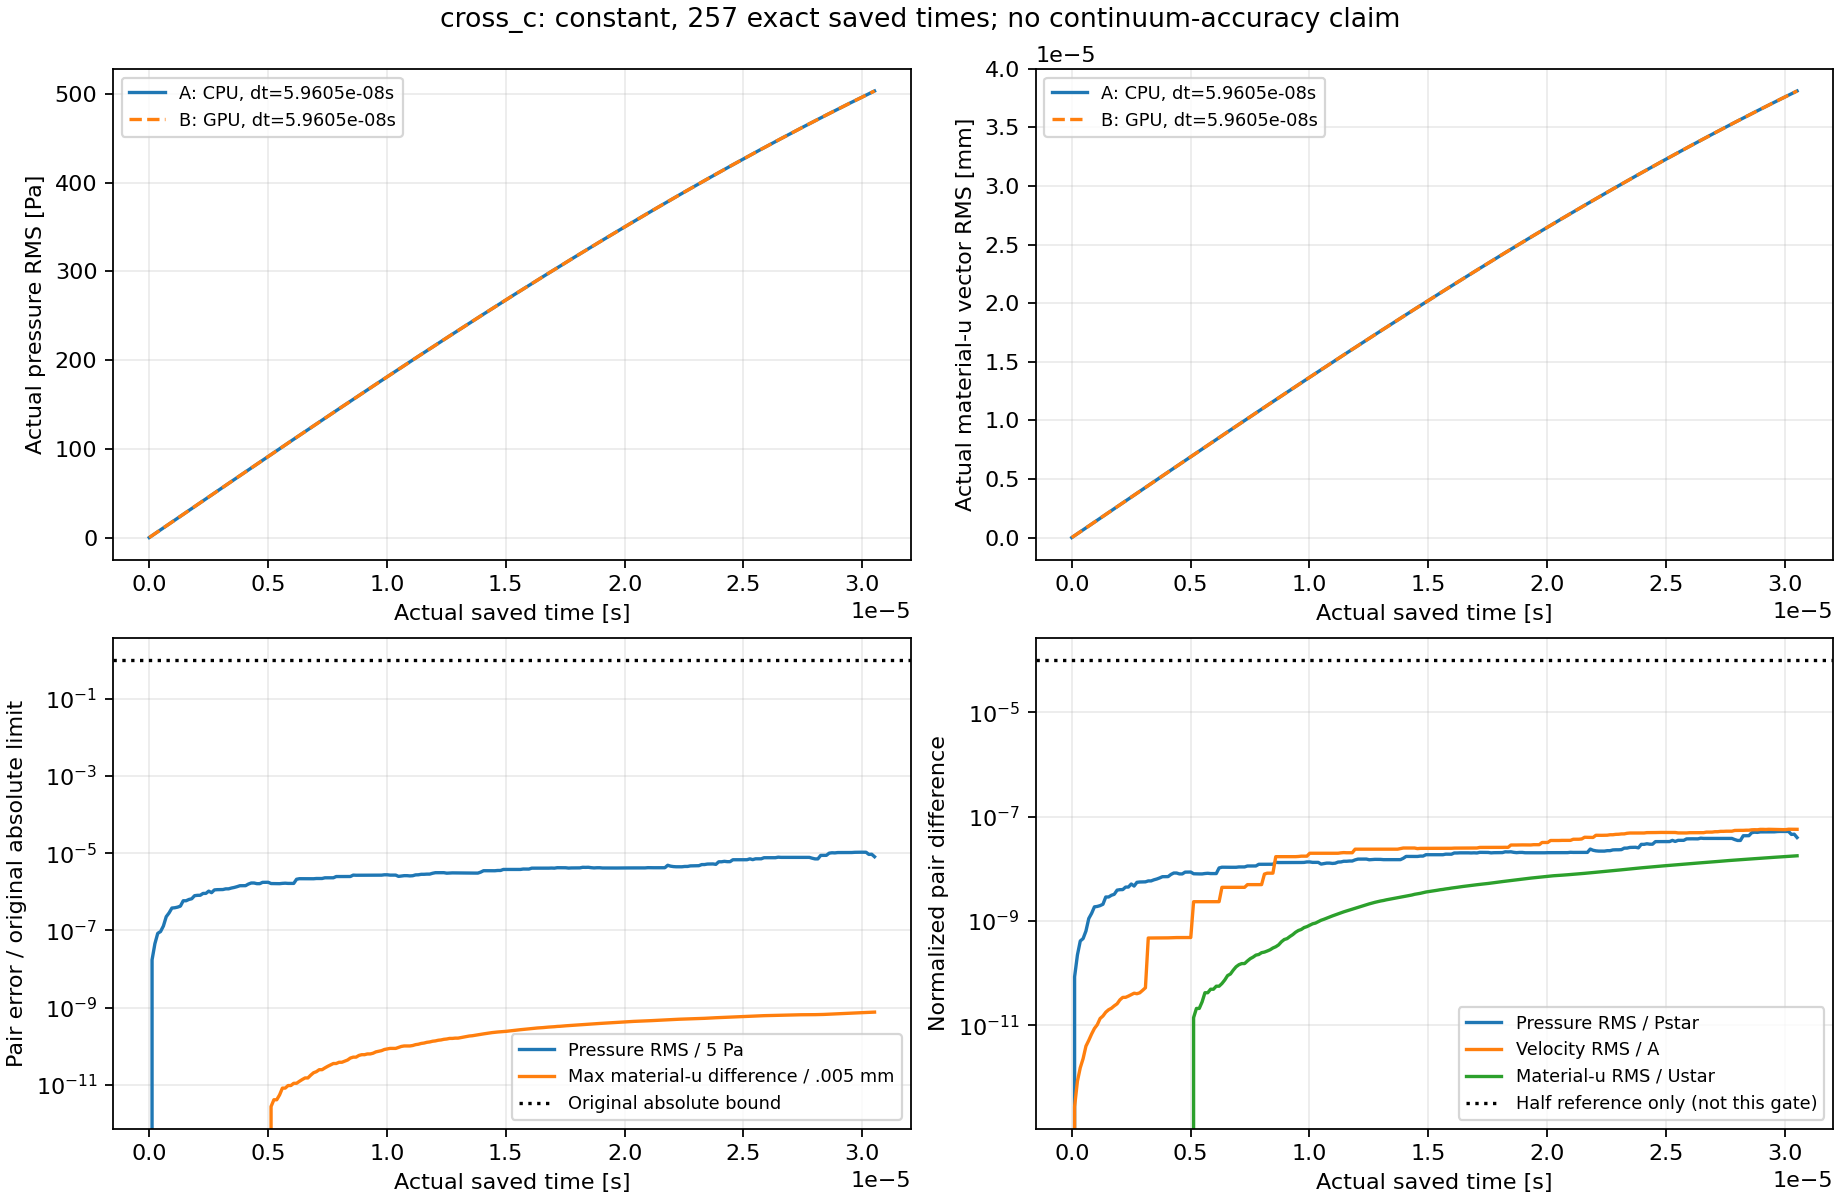

Data behind this chart, as committed beside it:
part, time_s, pressure_RMS_Pa, pressure_RMS_over_Pstar, velocity_vector_RMS_m_s, velocity_RMS_over_A, material_u_vector_RMS_m, material_u_RMS_over_Ustar, max_material_u_difference_mm, max_abs_J_difference, stress_Frobenius_RMS_Pa, max_stress_component_difference_Pa, passive_Rhop_RMS_kg_m3, max_passive_Rhop_difference_kg_m3, energy_ratio_a, energy_ratio_b, actual_pressure_RMS_Pa_a, actual_velocity_vector_RMS_m_s_a, actual_material_u_vector_RMS_m_a, actual_pressure_RMS_Pa_b, actual_velocity_vector_RMS_m_s_b, actual_material_u_vector_RMS_m_b
0, 0, 0, 0, 0, 0, 0, 0, 0, 0, 0, 0, 0, 0, 1, 1, 0, 0.001381, 0, 0, 0.001381, 0
1, 1.1920928955078125e-07, 8.6887954098661255e-08, 8.485151788520489e-11, 5.3995033995229834e-16, 2.7645457405557675e-13, 0, 0, 0, 4.4408920985006262e-16, 1.2481998526364851e-07, 3.5762786865234375e-07, 0, 0, 1, 1, 2.183, 0.001381, 1.6463584945941088e-10, 2.183, 0.001381, 1.6463584945941088e-10
2, 2.384185791015625e-07, 2.2794393510786228e-07, 2.2260149968160854e-10, 1.6589391748446934e-15, 8.4937685752048304e-13, 0, 0, 0, 8.8817841970012523e-16, 2.0817216122033804e-07, 7.152557373046875e-07, 0, 0, 1, 1, 4.366, 0.001381, 3.2927020872996984e-10, 4.366, 0.001381, 3.2927020872996984e-10
3, 3.5762786865234375e-07, 4.2146848510894033e-07, 4.1159031851139512e-10, 2.9960593373644738e-15, 1.5339823807306106e-12, 0, 0, 0, 1.3322676295501878e-15, 2.7190145763974629e-07, 1.0728836059570312e-06, 0, 0, 1, 1, 6.549, 0.001381, 4.9390159234546656e-10, 6.549, 0.001381, 4.9390159234546656e-10
4, 4.76837158203125e-07, 4.6932744228910274e-07, 4.5832758149872071e-10, 4.4725107755341255e-15, 2.2899255170734723e-12, 0, 0, 0, 2.2204460492503131e-15, 3.94264518824097e-07, 1.1920928955078125e-06, 0, 0, 1, 1, 8.732, 0.001381, 6.5852850492384361e-10, 8.732, 0.001381, 6.5852850492384361e-10
5, 5.9604644775390625e-07, 6.5293616951127782e-07, 6.376329796219358e-10, 7.7597415676932167e-15, 3.972987682658927e-12, 0, 0, 0, 3.1086244689504383e-15, 4.9688625042759933e-07, 1.430511474609375e-06, 0, 0, 1, 1, 10.91, 0.001381, 8.231494592969163e-10, 10.91, 0.001381, 8.231494592969163e-10
6, 7.152557373046875e-07, 1.1371841447555371e-06, 1.1105313941208636e-09, 1.0023750841417075e-14, 5.1321604308055421e-12, 0, 0, 0, 5.3290705182007514e-15, 7.158337439938642e-07, 2.5033950805664062e-06, 0, 0, 1, 1, 13.1, 0.001381, 9.8776296439012075e-10, 13.1, 0.001381, 9.8776296439012075e-10
7, 8.3446502685546875e-07, 1.4255357674481151e-06, 1.392124776355929e-09, 1.3262099562297321e-14, 6.7901949758962286e-12, 0, 0, 0, 8.659739592076221e-15, 1.037575792948637e-06, 3.4570693969726562e-06, 0, 0, 1, 1, 15.28, 0.001381, 1.1523675312808327e-09, 15.28, 0.001381, 1.1523675312808327e-09
8, 9.5367431640625e-07, 1.9036196974124088e-06, 1.8590036153711906e-09, 1.6952613723984782e-14, 8.6797382266802083e-12, 0, 0, 0, 1.0880185641326534e-14, 1.3025718586900276e-06, 3.9339065551757812e-06, 0, 0, 1, 1, 17.46, 0.001381, 1.316961672957572e-09, 17.46, 0.001381, 1.316961672957572e-09
9, 1.0728836059570312e-06, 1.9369216929998304e-06, 1.8915250955177999e-09, 1.998517322397561e-14, 1.0232408690675512e-11, 0, 0, 0, 1.1768364061026659e-14, 1.4388240249793317e-06, 4.1723251342773438e-06, 0, 0, 1, 1, 19.64, 0.001381, 1.4815438983079386e-09, 19.64, 0.001381, 1.4815438983079386e-09
10, 1.1920928955078125e-06, 2.0089506562176607e-06, 1.9618658800849058e-09, 2.6304923718792714e-14, 1.3468120944021869e-11, 0, 0, 0, 1.2212453270876722e-14, 1.5752859854077931e-06, 4.291534423828125e-06, 0, 0, 1, 1, 21.83, 0.00138, 1.6461127195973574e-09, 21.83, 0.00138, 1.6461127195973574e-09
11, 1.3113021850585938e-06, 2.132480599880018e-06, 2.0825005909922761e-09, 2.9355211127207158e-14, 1.5029868097130065e-11, 0, 0, 0, 1.2212453270876722e-14, 1.6528971767006765e-06, 4.6491622924804688e-06, 0, 0, 1, 1, 24.01, 0.00138, 1.810666647581111e-09, 24.01, 0.00138, 1.810666647581111e-09
12, 1.430511474609375e-06, 2.9394216551632767e-06, 2.8705289672494228e-09, 3.473987300525345e-14, 1.7786814978689767e-11, 0, 0, 0, 1.2656542480726785e-14, 1.698200639650213e-06, 4.6491622924804688e-06, 0, 0, 1, 1, 26.19, 0.00138, 1.9752041904713484e-09, 26.19, 0.00138, 1.9752041904713484e-09
13, 1.5497207641601562e-06, 2.9394216551632767e-06, 2.8705289672494228e-09, 3.8715107314075341e-14, 1.9822134944806574e-11, 0, 0, 0, 1.3322676295501878e-14, 1.803401883333239e-06, 4.6491622924804688e-06, 0, 0, 1, 1, 28.37, 0.00138, 2.1397238606779179e-09, 28.37, 0.00138, 2.1397238606779179e-09
14, 1.6689300537109375e-06, 3.1719528903126884e-06, 3.0976102521389825e-09, 4.1401477563073261e-14, 2.119755651229351e-11, 0, 0, 0, 1.3766765505351941e-14, 1.8689480202336364e-06, 4.76837158203125e-06, 0, 0, 1, 1, 30.55, 0.00138, 2.3042241674638253e-09, 30.55, 0.00138, 2.3042241674638253e-09
15, 1.7881393432617188e-06, 3.3122167562126646e-06, 3.2345866840221126e-09, 4.6008191729118123e-14, 2.3556194165308479e-11, 0, 0, 0, 1.4432899320127035e-14, 1.9526831963391748e-06, 5.1259994506835938e-06, 0, 0, 1, 1, 32.73, 0.00138, 2.4687036251903441e-09, 32.73, 0.00138, 2.4687036251903441e-09
16, 1.9073486328125e-06, 3.9770191473036472e-06, 3.8838077706842585e-09, 5.0297414581733701e-14, 2.5752276265847655e-11, 0, 0, 0, 1.5765166949677223e-14, 2.0263462489041048e-06, 5.3644180297851562e-06, 0, 0, 1, 1, 34.91, 0.001379, 2.6331607484184165e-09, 34.91, 0.001379, 2.6331607484184165e-09
17, 2.0265579223632812e-06, 4.0618717759611179e-06, 3.966671666063364e-09, 5.9950262060587019e-14, 3.0694534175020554e-11, 0, 0, 0, 1.8207657603852567e-14, 2.1910332748371414e-06, 5.7220458984375e-06, 0, 0, 1, 1, 37.09, 0.001379, 2.7975940501385024e-09, 37.09, 0.001379, 2.7975940501385024e-09
18, 2.1457672119140625e-06, 4.075842141456308e-06, 3.9803146011511435e-09, 6.6757153828652184e-14, 3.4179662760269918e-11, 0, 0, 0, 2.0872192862952943e-14, 2.397991343195254e-06, 6.3180923461914062e-06, 0, 0, 1, 1, 39.27, 0.001379, 2.9620020393952051e-09, 39.27, 0.001379, 2.9620020393952051e-09
19, 2.2649765014648438e-06, 4.551079075055379e-06, 4.4444131702715872e-09, 6.6939857783697764e-14, 3.4273207185253255e-11, 0, 0, 0, 2.2426505097428162e-14, 2.5225080444435318e-06, 6.4373016357421875e-06, 0, 0, 1, 1, 41.45, 0.001379, 3.1263832281523918e-09, 41.45, 0.001379, 3.1263832281523918e-09
20, 2.384185791015625e-06, 4.5579531948009049e-06, 4.4511261778522492e-09, 7.0698142562933399e-14, 3.61974489922219e-11, 0, 0, 0, 2.3314683517128287e-14, 2.6638222745283943e-06, 6.7949295043945312e-06, 0, 0, 1, 1, 43.62, 0.001379, 3.2907361344907318e-09, 43.62, 0.001379, 3.2907361344907318e-09
21, 2.5033950805664062e-06, 5.2172368107399427e-06, 5.094957835641689e-09, 7.5426315465265064e-14, 3.8618273518215713e-11, 0, 0, 0, 2.3536728122053319e-14, 2.7832829501352727e-06, 7.2717666625976562e-06, 0, 0, 1, 1, 45.8, 0.001378, 3.4550592647623553e-09, 45.8, 0.001378, 3.4550592647623553e-09
22, 2.6226043701171875e-06, 4.7615214407240937e-06, 4.6499232935053317e-09, 8.0297056365502654e-14, 4.1112092859137359e-11, 0, 0, 0, 2.3092638912203256e-14, 2.9228915971358754e-06, 7.2717666625976562e-06, 0, 0, 1, 1, 47.98, 0.001378, 3.6193511372442693e-09, 47.98, 0.001378, 3.6193511372442693e-09
23, 2.7418136596679688e-06, 5.6133684892140603e-06, 5.4818051788623158e-09, 7.8512792773631864e-14, 4.0198549900099514e-11, 0, 0, 0, 2.2648549702353193e-14, 3.0353538794578449e-06, 7.5101852416992188e-06, 0, 0, 1, 1, 50.16, 0.001378, 3.7836102643174575e-09, 50.16, 0.001378, 3.7836102643174575e-09
24, 2.86102294921875e-06, 5.6938036932681717e-06, 5.5603551830164895e-09, 8.1774032239524583e-14, 4.1868304506636587e-11, 0, 0, 0, 2.2648549702353193e-14, 3.0680184077015373e-06, 7.5101852416992188e-06, 0, 0, 1, 1, 52.33, 0.001377, 3.9478351594007071e-09, 52.33, 0.001377, 3.9478351594007071e-09
25, 2.9802322387695312e-06, 5.7273984997365707e-06, 5.5931626112897636e-09, 9.1091804796033907e-14, 4.663900405556936e-11, 0, 0, 0, 2.2648549702353193e-14, 3.197960444705909e-06, 7.5101852416992188e-06, 0, 0, 1, 1, 54.51, 0.001377, 4.1120243363214521e-09, 54.51, 0.001377, 4.1120243363214521e-09
26, 3.0994415283203125e-06, 5.7342952011679727e-06, 5.5998976712980935e-09, 1.021438144581404e-13, 5.2297633002567885e-11, 0, 0, 0, 2.3314683517128287e-14, 3.3845870224450793e-06, 7.7486038208007812e-06, 0, 0, 1, 1, 56.68, 0.001377, 4.2761763088198708e-09, 56.68, 0.001377, 4.2761763088198708e-09
27, 3.2186508178710938e-06, 5.9749011206401426e-06, 5.8348643901161806e-09, 9.1669180032500911e-13, 4.6934620176640467e-10, 0, 0, 0, 2.5313084961453569e-14, 3.5424062864917915e-06, 8.3446502685546875e-06, 0, 0, 1, 1, 58.86, 0.001377, 4.4402895929146952e-09, 58.86, 0.001377, 4.4402895929146952e-09
28, 3.337860107421875e-06, 5.9749011206401426e-06, 5.8348643901161806e-09, 9.1917778079979166e-13, 4.7061902376949333e-10, 0, 0, 0, 2.7977620220553945e-14, 3.7603410098773993e-06, 8.8214874267578125e-06, 0, 0, 1, 1, 61.03, 0.001376, 4.604362707039068e-09, 61.03, 0.001376, 4.604362707039068e-09
29, 3.4570693969726562e-06, 6.2719552141671533e-06, 6.1249562790466031e-09, 9.1976437639536182e-13, 4.7091936071442525e-10, 0, 0, 0, 2.9531932455029164e-14, 3.9896851003506774e-06, 9.4175338745117188e-06, 0, 0, 1, 1, 63.2, 0.001376, 4.7683941681225453e-09, 63.2, 0.001376, 4.7683941681225453e-09
30, 3.5762786865234375e-06, 6.4945818303843818e-06, 6.3423650844861809e-09, 9.1995495312217481e-13, 4.710169359985535e-10, 0, 0, 0, 3.0420110874729289e-14, 4.1634049425546204e-06, 9.2983245849609375e-06, 0, 0, 1, 1, 65.38, 0.001375, 4.9323824937944003e-09, 65.38, 0.001375, 4.9323824937944003e-09
31, 3.6954879760742188e-06, 6.8075967553251226e-06, 6.6480437228827846e-09, 9.2063104249361633e-13, 4.7136309375673156e-10, 0, 0, 0, 3.0642155479654321e-14, 4.3135621660112103e-06, 9.4175338745117188e-06, 0, 0, 1, 1, 67.55, 0.001375, 5.0963262014757369e-09, 67.55, 0.001375, 5.0963262014757369e-09
32, 3.814697265625e-06, 7.1972454309791812e-06, 7.0285600086462236e-09, 9.21982393206731e-13, 4.7205498532184627e-10, 0, 0, 0, 3.0420110874729289e-14, 4.4131735087976496e-06, 9.4175338745117188e-06, 0, 0, 1, 1, 69.72, 0.001375, 5.2602238042445464e-09, 69.72, 0.001375, 5.2602238042445464e-09
33, 3.9339065551757812e-06, 7.2248353424681148e-06, 7.0555032816515492e-09, 9.2216342619044814e-13, 4.7214767420950945e-10, 0, 0, 0, 3.0420110874729289e-14, 4.4684222935227487e-06, 9.1791152954101562e-06, 0, 0, 1, 1, 71.89, 0.001374, 5.424073820730596e-09, 71.89, 0.001374, 5.424073820730596e-09
34, 4.0531158447265625e-06, 7.2272936056704078e-06, 7.0579039293160008e-09, 9.2374334479666355e-13, 4.7295659253589174e-10, 0, 0, 0, 3.0420110874729289e-14, 4.6070093594604919e-06, 9.1791152954101562e-06, 0, 0, 1, 1, 74.06, 0.001374, 5.5878747693580562e-09, 74.06, 0.001374, 5.5878747693580562e-09
35, 4.1723251342773438e-06, 7.946553295853461e-06, 7.7603059722548233e-09, 9.280480341035396e-13, 4.7516059346101228e-10, 0, 0, 0, 3.0642155479654321e-14, 4.7148899907903341e-06, 9.4175338745117188e-06, 0, 0, 1, 1, 76.23, 0.001373, 5.7516251695742527e-09, 76.23, 0.001373, 5.7516251695742527e-09
36, 4.291534423828125e-06, 8.4664825955244437e-06, 8.2680494302257611e-09, 9.3417687387141482e-13, 4.7829855942216439e-10, 0, 0, 0, 3.1530333899354446e-14, 4.8514103743199112e-06, 9.8943710327148438e-06, 0, 0, 1, 1, 78.4, 0.001373, 5.9153235351014367e-09, 78.4, 0.001373, 5.9153235351014367e-09
37, 4.4107437133789062e-06, 8.4664825955244437e-06, 8.2680494302257611e-09, 9.3538803364685356e-13, 4.7891867322718902e-10, 0, 0, 0, 3.1752378504279477e-14, 4.9330650710326144e-06, 1.0013580322265625e-05, 0, 0, 1, 1, 80.56, 0.001373, 6.0789683890876746e-09, 80.56, 0.001373, 6.0789683890876746e-09
38, 4.5299530029296875e-06, 8.1378350517616626e-06, 7.9471045624728457e-09, 9.3553181058881453e-13, 4.7899228702147304e-10, 0, 0, 0, 3.1530333899354446e-14, 5.0090594505525849e-06, 1.0013580322265625e-05, 0, 0, 1, 1, 82.73, 0.001372, 6.2425582523508902e-09, 82.73, 0.001372, 6.2425582523508902e-09
39, 4.6491622924804688e-06, 8.1378350517616626e-06, 7.9471045624728457e-09, 9.3459831008125978e-13, 4.7851433476160501e-10, 0, 0, 0, 3.1752378504279477e-14, 5.0268324005085345e-06, 9.8943710327148438e-06, 0, 0, 1, 1, 84.9, 0.001372, 6.4060916473103013e-09, 84.9, 0.001372, 6.4060916473103013e-09
40, 4.76837158203125e-06, 8.8016304241364468e-06, 8.5953422324175111e-09, 9.3521830729028035e-13, 4.7883177333262354e-10, 0, 0, 0, 3.219646771412954e-14, 5.0869422739349879e-06, 9.8943710327148438e-06, 0, 0, 1, 1, 87.06, 0.001371, 6.5695670873707871e-09, 87.06, 0.001371, 6.5695670873707871e-09
41, 4.8875808715820312e-06, 8.8016304241364468e-06, 8.5953422324175111e-09, 9.3697488514633632e-13, 4.7973114119492419e-10, 0, 0, 0, 3.2418512319054571e-14, 5.1507985962645439e-06, 1.0132789611816406e-05, 0, 0, 1, 1, 89.23, 0.001371, 6.7329830995575785e-09, 89.23, 0.001371, 6.7329830995575785e-09
42, 5.0067901611328125e-06, 8.8370795928605975e-06, 8.6299605613356649e-09, 9.3709522701190195e-13, 4.797927562300938e-10, 0, 0, 0, 3.1974423109204508e-14, 5.264026758958886e-06, 1.0132789611816406e-05, 0, 0, 1, 1, 91.39, 0.00137, 6.896338203839198e-09, 91.39, 0.00137, 6.896338203839198e-09
43, 5.1259994506835938e-06, 8.1963430448754438e-06, 8.0042412746399221e-09, 4.5532843802366024e-12, 2.3312816026811404e-09, 1.0622968402425924e-18, 1.3997667338267391e-11, 1.3877787807814457e-14, 3.1974423109204508e-14, 5.3539839056188544e-06, 1.0609626770019531e-05, 0, 0, 1, 1, 93.55, 0.00137, 7.0596309223559356e-09, 93.55, 0.00137, 7.0596309224101449e-09
44, 5.245208740234375e-06, 8.1611579872780556e-06, 7.9698808667446375e-09, 4.5528235810745572e-12, 2.3310456735101733e-09, 1.5934452603638887e-18, 2.0996501007401087e-11, 2.0816681711721685e-14, 3.2418512319054571e-14, 5.4112914572274885e-06, 1.1205673217773438e-05, 0, 0, 1, 1, 95.71, 0.001369, 7.2228597807018047e-09, 95.71, 0.001369, 7.2228597807831182e-09
45, 5.3644180297851562e-06, 8.1349968685830679e-06, 7.9443328992056155e-09, 4.5533962791714595e-12, 2.3313388949357873e-09, 1.5934452603638887e-18, 2.0996501007401087e-11, 2.0816681711721685e-14, 3.2418512319054571e-14, 5.4288255268493132e-06, 1.1205673217773438e-05, 0, 0, 1, 1, 97.87, 0.001368, 7.3860232997838709e-09, 97.87, 0.001368, 7.3860232998651852e-09
46, 5.4836273193359375e-06, 8.1349968685830679e-06, 7.9443328992056155e-09, 4.5531227844326962e-12, 2.3311988656295405e-09, 2.1245936804851847e-18, 2.7995334676534781e-11, 2.7755575615628914e-14, 3.1752378504279477e-14, 5.4533818529408147e-06, 1.1324882507324219e-05, 0, 0, 1, 1, 100, 0.001368, 7.5491200015998621e-09, 100, 0.001368, 7.5491200017082807e-09
47, 5.6028366088867188e-06, 8.2838663112625775e-06, 8.0897132146833802e-09, 4.5540775318013412e-12, 2.3316876962822867e-09, 3.1868905207277775e-18, 4.1993002014802174e-11, 4.163336342344337e-14, 3.1974423109204508e-14, 5.5175952726543695e-06, 1.1324882507324219e-05, 0, 0, 1, 1, 102.2, 0.001367, 7.7121484168533211e-09, 102.2, 0.001367, 7.7121484170159497e-09
48, 5.7220458984375e-06, 8.3725963687049962e-06, 8.1763636616196898e-09, 4.5549703808079394e-12, 2.332144834973665e-09, 3.1868905207277775e-18, 4.1993002014802174e-11, 4.163336342344337e-14, 3.2418512319054571e-14, 5.5665077278685821e-06, 1.1086463928222656e-05, 0, 0, 1, 1, 104.4, 0.001367, 7.8751070742373296e-09, 104.4, 0.001367, 7.8751070743999582e-09
49, 5.8412551879882812e-06, 8.2632548399348198e-06, 8.0695848246648769e-09, 4.5552000231503351e-12, 2.3322624118529716e-09, 3.7180389408490739e-18, 4.8991835683935875e-11, 4.8572257327350599e-14, 3.3084646133829665e-14, 5.6537011335425902e-06, 1.1205673217773438e-05, 0, 0, 1, 1, 106.5, 0.001366, 8.0379945015992384e-09, 106.5, 0.001366, 8.0379945017889705e-09
50, 5.9604644775390625e-06, 8.2632548399348198e-06, 8.0695848246648769e-09, 4.5556545533283531e-12, 2.3324951313041168e-09, 3.7180389408490739e-18, 4.8991835683935875e-11, 4.8572257327350599e-14, 3.3084646133829665e-14, 5.7301082629575658e-06, 1.1086463928222656e-05, 0, 0, 1, 1, 108.7, 0.001365, 8.2008092210268275e-09, 108.7, 0.001365, 8.2008092212165595e-09
51, 6.0796737670898438e-06, 8.2632548399348198e-06, 8.0695848246648769e-09, 4.5561000287668763e-12, 2.3327232147286406e-09, 4.2491873609703695e-18, 5.5990669353069563e-11, 5.5511151231257827e-14, 3.3750779948604759e-14, 5.7247847812620453e-06, 1.1086463928222656e-05, 0, 0, 1, 1, 110.8, 0.001365, 8.3635497614816698e-09, 110.8, 0.001365, 8.3635497616985069e-09
52, 6.198883056640625e-06, 1.0580034321059965e-05, 1.033206479232008e-08, 4.5570999167983019e-12, 2.3332351574007306e-09, 4.2491873609703695e-18, 5.5990669353069563e-11, 5.5511151231257827e-14, 3.4416913763379853e-14, 5.7102150224901988e-06, 1.1086463928222656e-05, 0, 0, 1, 1, 113, 0.001364, 8.5262146520705947e-09, 113, 0.001364, 8.5262146522874318e-09
53, 6.3180923461914062e-06, 1.0943013461313529e-05, 1.0686536609854292e-08, 8.5855092343315224e-12, 4.3957807279777395e-09, 4.7803357810916658e-18, 6.2989503022203257e-11, 6.2450045135165055e-14, 3.4861002973229915e-14, 5.7339063442488341e-06, 1.1205673217773438e-05, 0, 0, 1, 1, 115.1, 0.001364, 8.6888024208095456e-09, 115.1, 0.001364, 8.6888024210534861e-09
54, 6.4373016357421875e-06, 1.0948774586687156e-05, 1.0692162708865946e-08, 8.5853841639374964e-12, 4.3957166919359982e-09, 5.5875871320132413e-18, 7.3626488317186074e-11, 6.9388939039072284e-14, 3.5305092183079978e-14, 5.8059103339585981e-06, 1.1444091796875e-05, 0, 0, 1, 1, 117.3, 0.001363, 8.8513115993263898e-09, 117.3, 0.001363, 8.8513115995001639e-09
55, 6.5565109252929688e-06, 1.0907161420292339e-05, 1.0651524850957584e-08, 8.5853364292685943e-12, 4.3956922517855203e-09, 6.7951025084467602e-18, 8.9537670488545246e-11, 7.6327832942979512e-14, 3.5527136788005009e-14, 5.8324450357006244e-06, 1.1324882507324219e-05, 0, 0, 1, 1, 119.4, 0.001362, 9.0137407180183882e-09, 119.4, 0.001362, 9.0137407181219975e-09
56, 6.67572021484375e-06, 1.0907161420292339e-05, 1.0651524850957584e-08, 8.5852785897846146e-12, 4.3956626379697227e-09, 7.2762810254302182e-18, 9.5878061004549385e-11, 7.6327832942979512e-14, 3.5527136788005009e-14, 5.8711871310487626e-06, 1.1205673217773438e-05, 0, 0, 1, 1, 121.6, 0.001362, 9.1760883075902215e-09, 121.6, 0.001362, 9.1760883076451942e-09
57, 6.7949295043945312e-06, 1.0907161420292339e-05, 1.0651524850957584e-08, 8.5855939336999333e-12, 4.3958240940543658e-09, 8.6464698410563761e-18, 1.1393275768176968e-10, 9.0205620750793969e-14, 3.5527136788005009e-14, 5.8696976099506818e-06, 1.1086463928222656e-05, 0, 0, 1, 1, 123.7, 0.001361, 9.3383529004476741e-09, 123.7, 0.001361, 9.3383529005082204e-09
58, 6.9141387939453125e-06, 1.0907161420292339e-05, 1.0651524850957584e-08, 8.5862376072943248e-12, 4.3961536549346943e-09, 1.0016995447048503e-17, 1.3199189217648786e-10, 1.0408340855860843e-13, 3.6637359812630166e-14, 5.9039407481381362e-06, 1.1324882507324219e-05, 0, 0, 1, 1, 125.9, 0.00136, 9.5005330333370035e-09, 125.9, 0.00136, 9.5005330334031233e-09
59, 7.0333480834960938e-06, 1.1075242321243635e-05, 1.0815666356200484e-08, 8.5869244629058525e-12, 4.3965053250077965e-09, 1.0971354589302191e-17, 1.4456728663162963e-10, 1.1102230246251565e-13, 3.7969627442180354e-14, 5.9218728836418011e-06, 1.1563301086425781e-05, 0, 0, 1, 1, 128, 0.001359, 9.6626272348301111e-09, 128, 0.001359, 9.6626272348746995e-09
... 197 more rows
